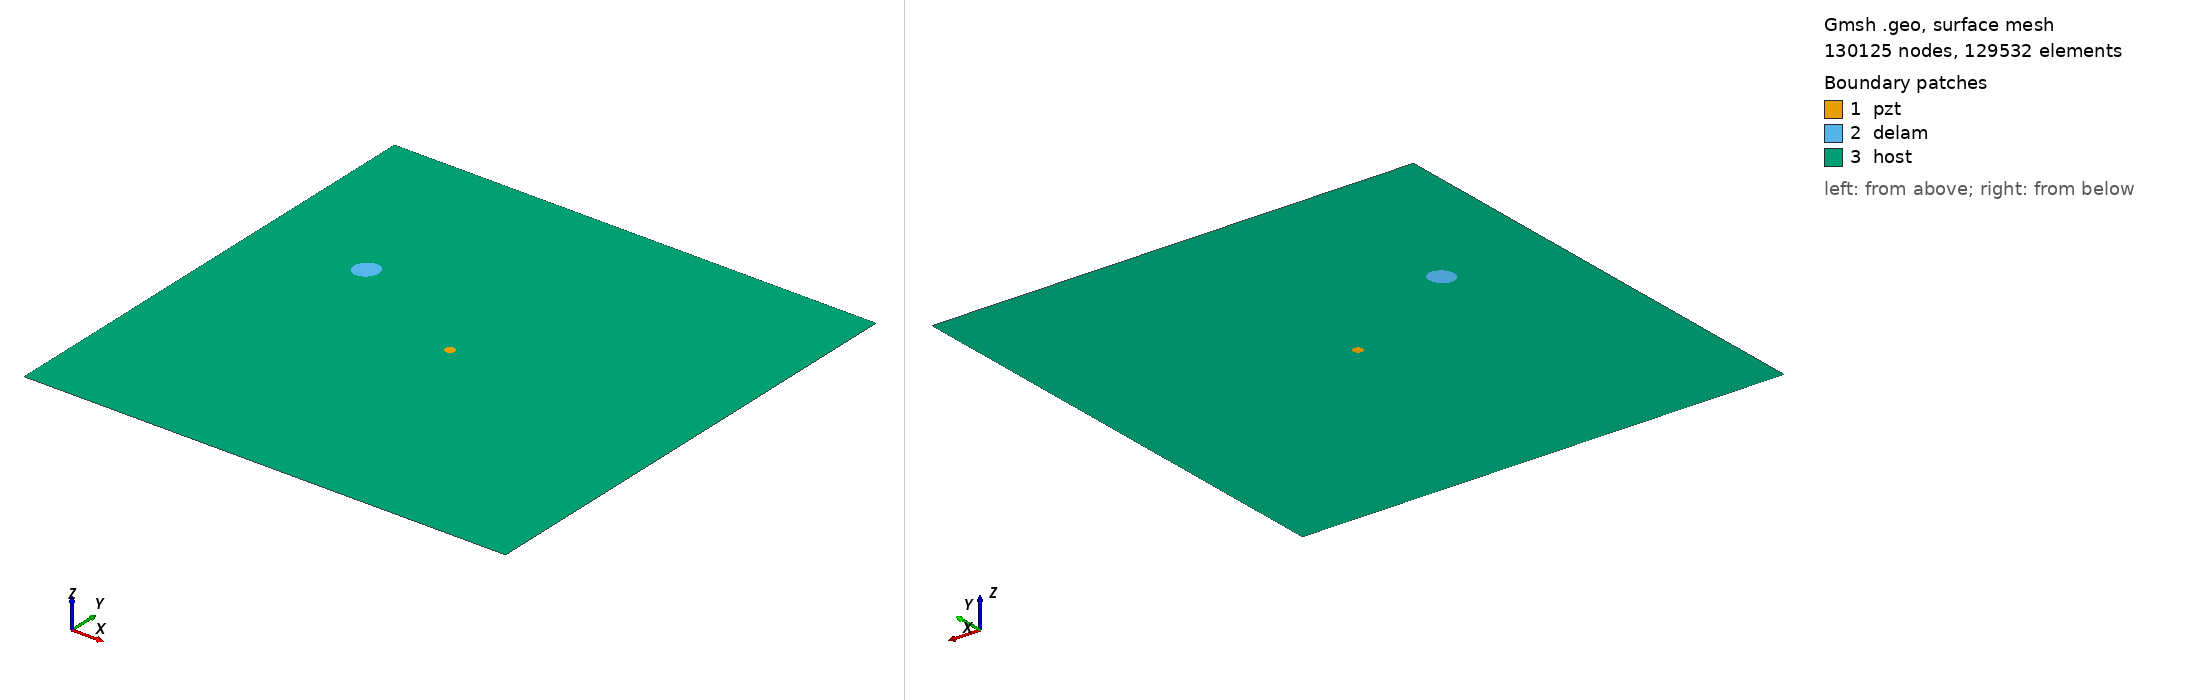

Gmsh geometry script, surface-meshed: 130125 nodes, 129532 surface elements. Boundary patches (legend numbers): 1 pzt, 2 delam, 3 host. Left view from above one corner, right view from below the opposite corner. Legend entries are the model's physical surfaces. The drawing asked Gmsh for element sizes between 1% and 20% of the model's largest extent; the script's own settings can give other sizes.

=== m2_rand_single_delam_360.geo (drawn) ===
SetFactory("OpenCASCADE");
L=0.500000; 
W=0.500000; 
a=0.013108; 
b=0.011821; 
x=0.111562; 
y=0.316970; 
alpha=0.326245 *Pi; 
r=0.005000; 
xpzt=0.250000; 
ypzt=0.250000; 
//+
Point(1) = {0, 0, 0, 1.0};
//+
Point(2) = {L, 0, 0, 1.0};
//+
Point(3) = {L, W, 0, 1.0};
//+
Point(4) = {0, W, 0, 1.0};
//+
Line(1) = {1, 2};
//+
Line(2) = {2, 3};
//+
Line(3) = {3, 4};
//+
Line(4) = {4, 1};
//+
Circle(5) = {xpzt, ypzt, -0, r, 0, 2*Pi};
//+
Ellipse(6) = {x, y, -0, a, b, 0, 2*Pi};
//+
Rotate {{0, 0, 1}, {x, y, 0}, alpha} {
  Curve{6}; 
}
//+
Curve Loop(1) = {4, 1, 2, 3};
//+
Curve Loop(2) = {6};
//+
Curve Loop(3) = {5};
//+
Curve Loop(4) = {6};
//+
Curve Loop(5) = {5};
//+
Plane Surface(1) = {5};
//+
Plane Surface(2) = {4};
//+
Plane Surface(3) = {1, 2, 3};
//+
Point(9) = {xpzt, ypzt, 0, 1.0};
//+
Point{9} In Surface {1};// mesh node at centre of pzt
//+
Physical Surface("pzt") = {1};
//+
Physical Surface("delam") = {2};
//+
Physical Surface("host") = {3};

Mesh.Algorithm = 6; // Frontal
Mesh.CharacteristicLengthFactor = 0.034000;
Mesh.CharacteristicLengthMin = 0.001000;
Mesh.CharacteristicLengthMax = 0.200000;
Mesh.RecombineAll = 1; // Apply recombination algorithm
Mesh.SubdivisionAlgorithm = 1; // 1: all quadrangles
Mesh.Smoothing = 1;
